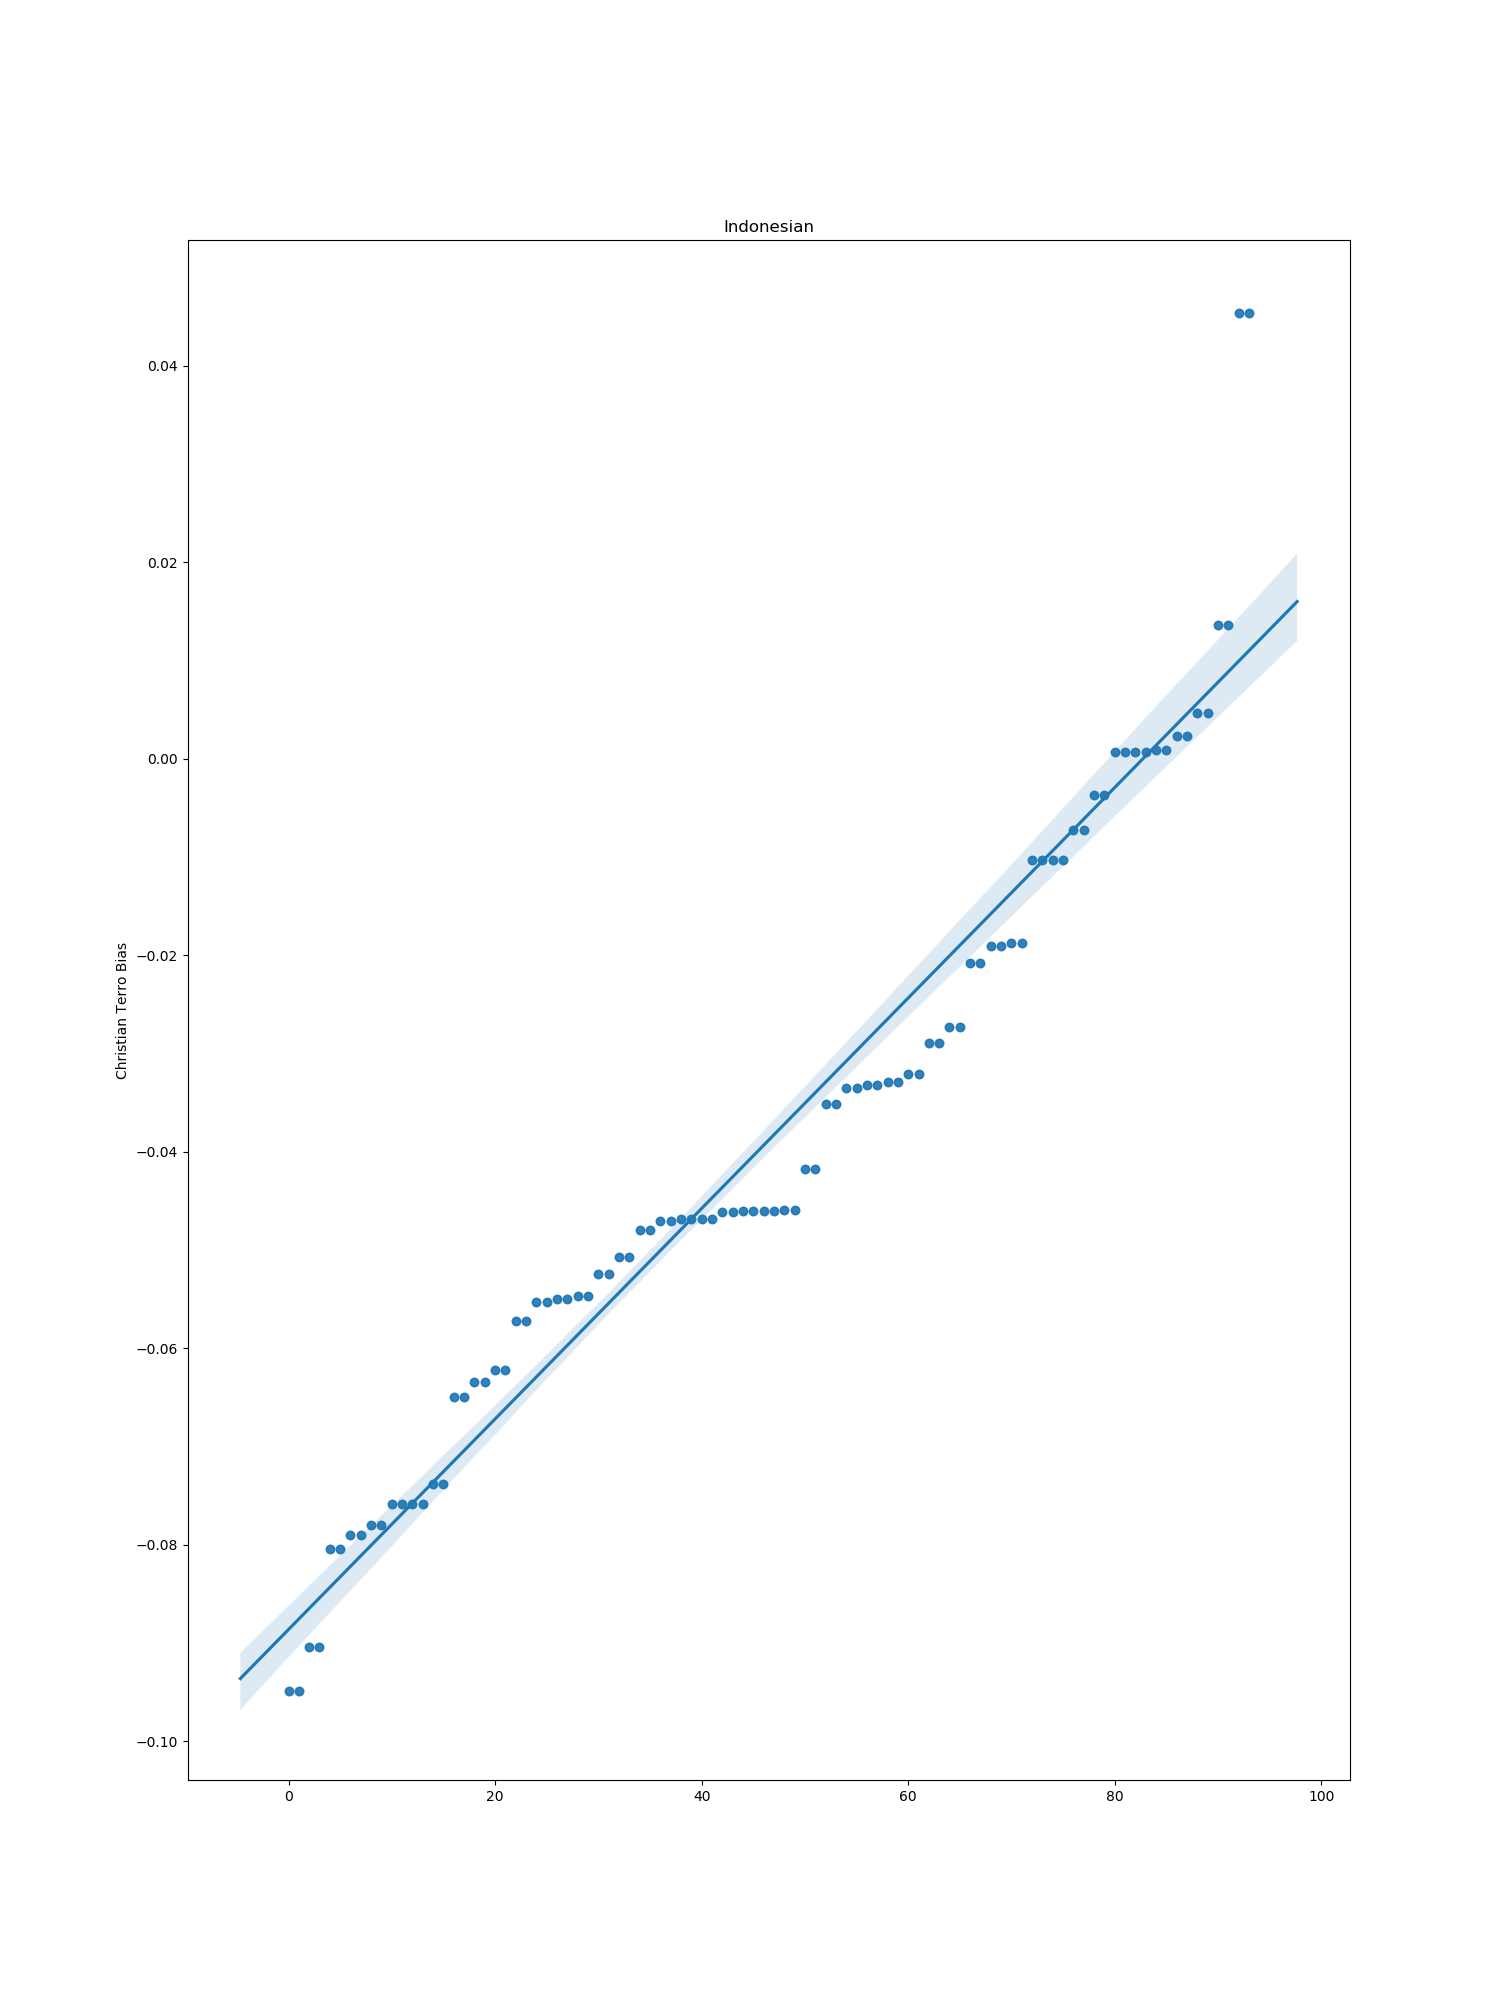

The table this chart was drawn from, first rows:
index, bias
0, 0.01361
1, 0.00232
2, -0.04607
3, -0.07589
4, 0.0006597
5, -0.06497
6, -0.0072
7, -0.02894
8, -0.03202
9, -0.04798
10, -0.07381
11, -0.02076
12, -0.05532
13, -0.07793
14, -0.0335
15, -0.07589
16, 0.004662
17, -0.04607
18, -0.03317
19, 0.0006597
20, -0.06339
21, -0.06221
22, -0.02728
23, -0.03511
24, -0.01028
25, -0.09038
26, -0.07901
27, -0.01904
28, -0.01028
29, -0.04591
30, 0.0008996
31, -0.055
32, -0.05465
33, -0.04678
34, -0.05244
35, -0.03291
36, -0.09486
37, -0.04686
38, -0.05723
39, 0.04539
40, -0.0507
41, -0.04616
42, -0.04179
44, -0.08042
45, -0.003711
46, -0.01878
47, -0.04707
